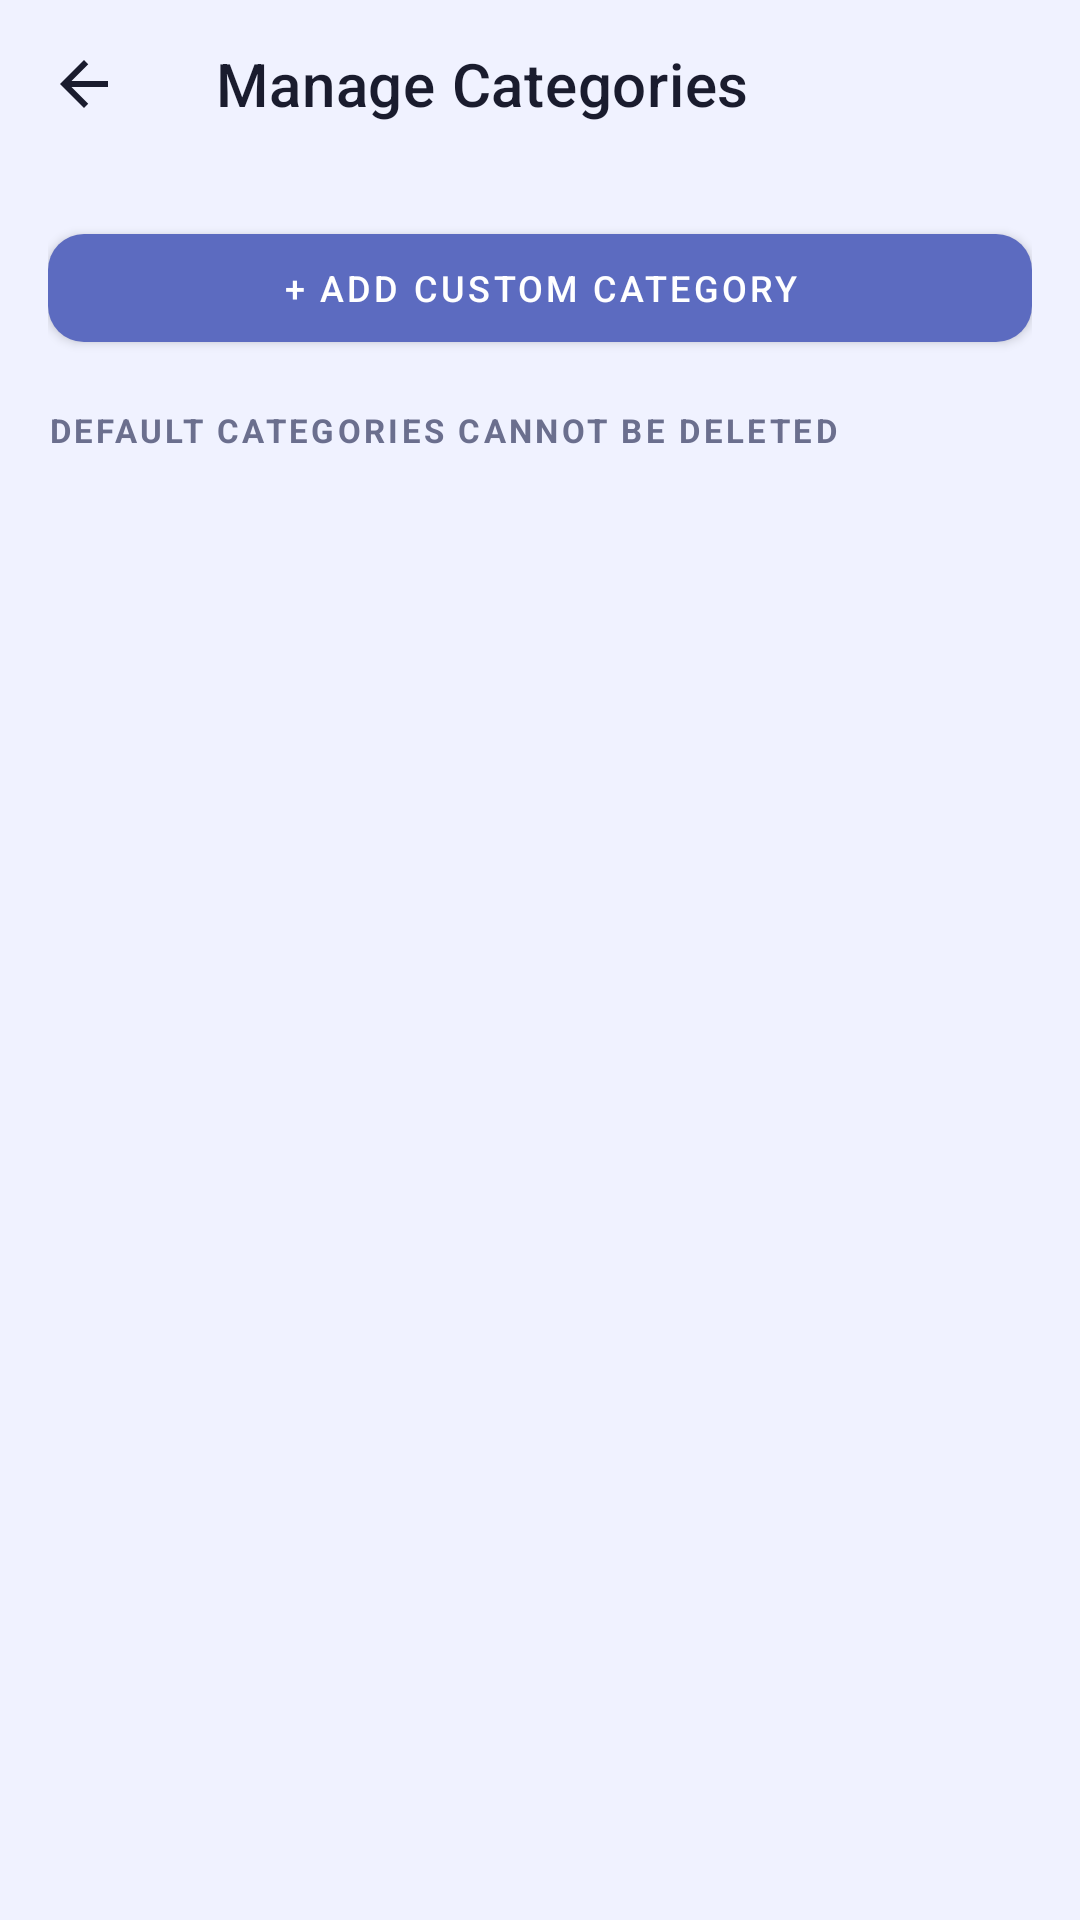

Produce the Android XML layout that renders to this screen, including the resource entries it uses.
<!-- AndroidManifest.xml: application theme AppTheme -->
<!-- res/layout/activity_categories.xml -->
<?xml version="1.0" encoding="utf-8"?>
<LinearLayout
    xmlns:android="http://schemas.android.com/apk/res/android"
    xmlns:app="http://schemas.android.com/apk/res-auto"
    android:layout_width="match_parent"
    android:layout_height="match_parent"
    android:orientation="vertical"
    android:background="@color/colorBackground">

    <androidx.appcompat.widget.Toolbar
        android:id="@+id/toolbar"
        android:layout_width="match_parent"
        android:layout_height="?attr/actionBarSize"
        style="@style/AppToolbar"
        app:title="Manage Categories"
        app:navigationIcon="@drawable/ic_back"/>

    <LinearLayout
        android:layout_width="match_parent"
        android:layout_height="wrap_content"
        android:padding="16dp">

        <com.google.android.material.button.MaterialButton
            android:id="@+id/btnAddCategory"
            style="@style/ButtonPrimary"
            android:layout_width="match_parent"
            android:layout_height="wrap_content"
            android:text="+ Add Custom Category"/>

    </LinearLayout>

    <TextView
        android:layout_width="match_parent"
        android:layout_height="wrap_content"
        android:paddingHorizontal="16dp"
        android:paddingBottom="8dp"
        android:text="DEFAULT CATEGORIES CANNOT BE DELETED"
        style="@style/TextSectionLabel"/>

    <androidx.recyclerview.widget.RecyclerView
        android:id="@+id/recyclerCategories"
        android:layout_width="match_parent"
        android:layout_height="0dp"
        android:layout_weight="1"
        android:paddingHorizontal="16dp"
        android:clipToPadding="false"/>

</LinearLayout>
<!-- resources referenced by this layout -->
<resources>
  <color name="colorBackground">#F0F2FF</color>
  <!-- drawable ic_back (drawable) -->
  <?xml version="1.0" encoding="utf-8"?>
  <vector xmlns:android="http://schemas.android.com/apk/res/android"
      android:width="24dp"
      android:height="24dp"
      android:viewportWidth="24"
      android:viewportHeight="24"
      android:tint="@color/colorOnSurface">
      <path
          android:fillColor="@color/colorOnSurface"
          android:pathData="M20,11H7.83l5.59,-5.59L12,4l-8,8 8,8 1.41,-1.41L7.83,13H20v-2z"/>
  </vector>
  <style name="AppToolbar" parent="Widget.MaterialComponents.Toolbar">
          <item name="android:background">@color/colorBackground</item>
          <item name="titleTextColor">@color/colorOnSurface</item>
          <item name="subtitleTextColor">@color/colorTextSecondary</item>
      </style>
  <style name="ButtonPrimary" parent="Widget.MaterialComponents.Button">
          <item name="android:textSize">12sp</item>
          <item name="android:paddingTop">8dp</item>
          <item name="android:paddingBottom">8dp</item>
          <item name="cornerRadius">12dp</item>
          <item name="backgroundTint">@color/colorPrimary</item>
      </style>
  <style name="TextSectionLabel">
          <item name="android:textSize">11sp</item>
          <item name="android:textAllCaps">true</item>
          <item name="android:letterSpacing">0.1</item>
          <item name="android:textColor">@color/colorTextSecondary</item>
          <item name="android:textStyle">bold</item>
      </style>
  <style name="AppTheme" parent="Theme.MaterialComponents.DayNight.NoActionBar">
          <item name="colorPrimary">@color/colorPrimary</item>
          <item name="colorPrimaryVariant">@color/colorPrimaryDark</item>
          <item name="colorOnPrimary">@color/colorOnPrimary</item>
          <item name="colorSecondary">@color/colorAccent</item>
          <item name="colorOnSecondary">@color/colorOnPrimary</item>
          <item name="android:colorBackground">@color/colorBackground</item>
          <item name="colorSurface">@color/colorSurface</item>
          <item name="colorOnSurface">@color/colorOnSurface</item>
          <item name="android:windowBackground">@color/colorBackground</item>
          <item name="android:statusBarColor">@color/colorBackground</item>
          <item name="android:navigationBarColor">@color/colorBackground</item>
          <item name="android:windowLightStatusBar">true</item>
      </style>
  <color name="colorOnSurface">#1A1C2E</color>
  <color name="colorTextSecondary">#6B6F8E</color>
  <color name="colorPrimary">#5C6BC0</color>
  <color name="colorPrimaryDark">#3949AB</color>
  <color name="colorOnPrimary">#FFFFFF</color>
  <color name="colorAccent">#FF6E40</color>
  <color name="colorSurface">#FFFFFF</color>
</resources>
